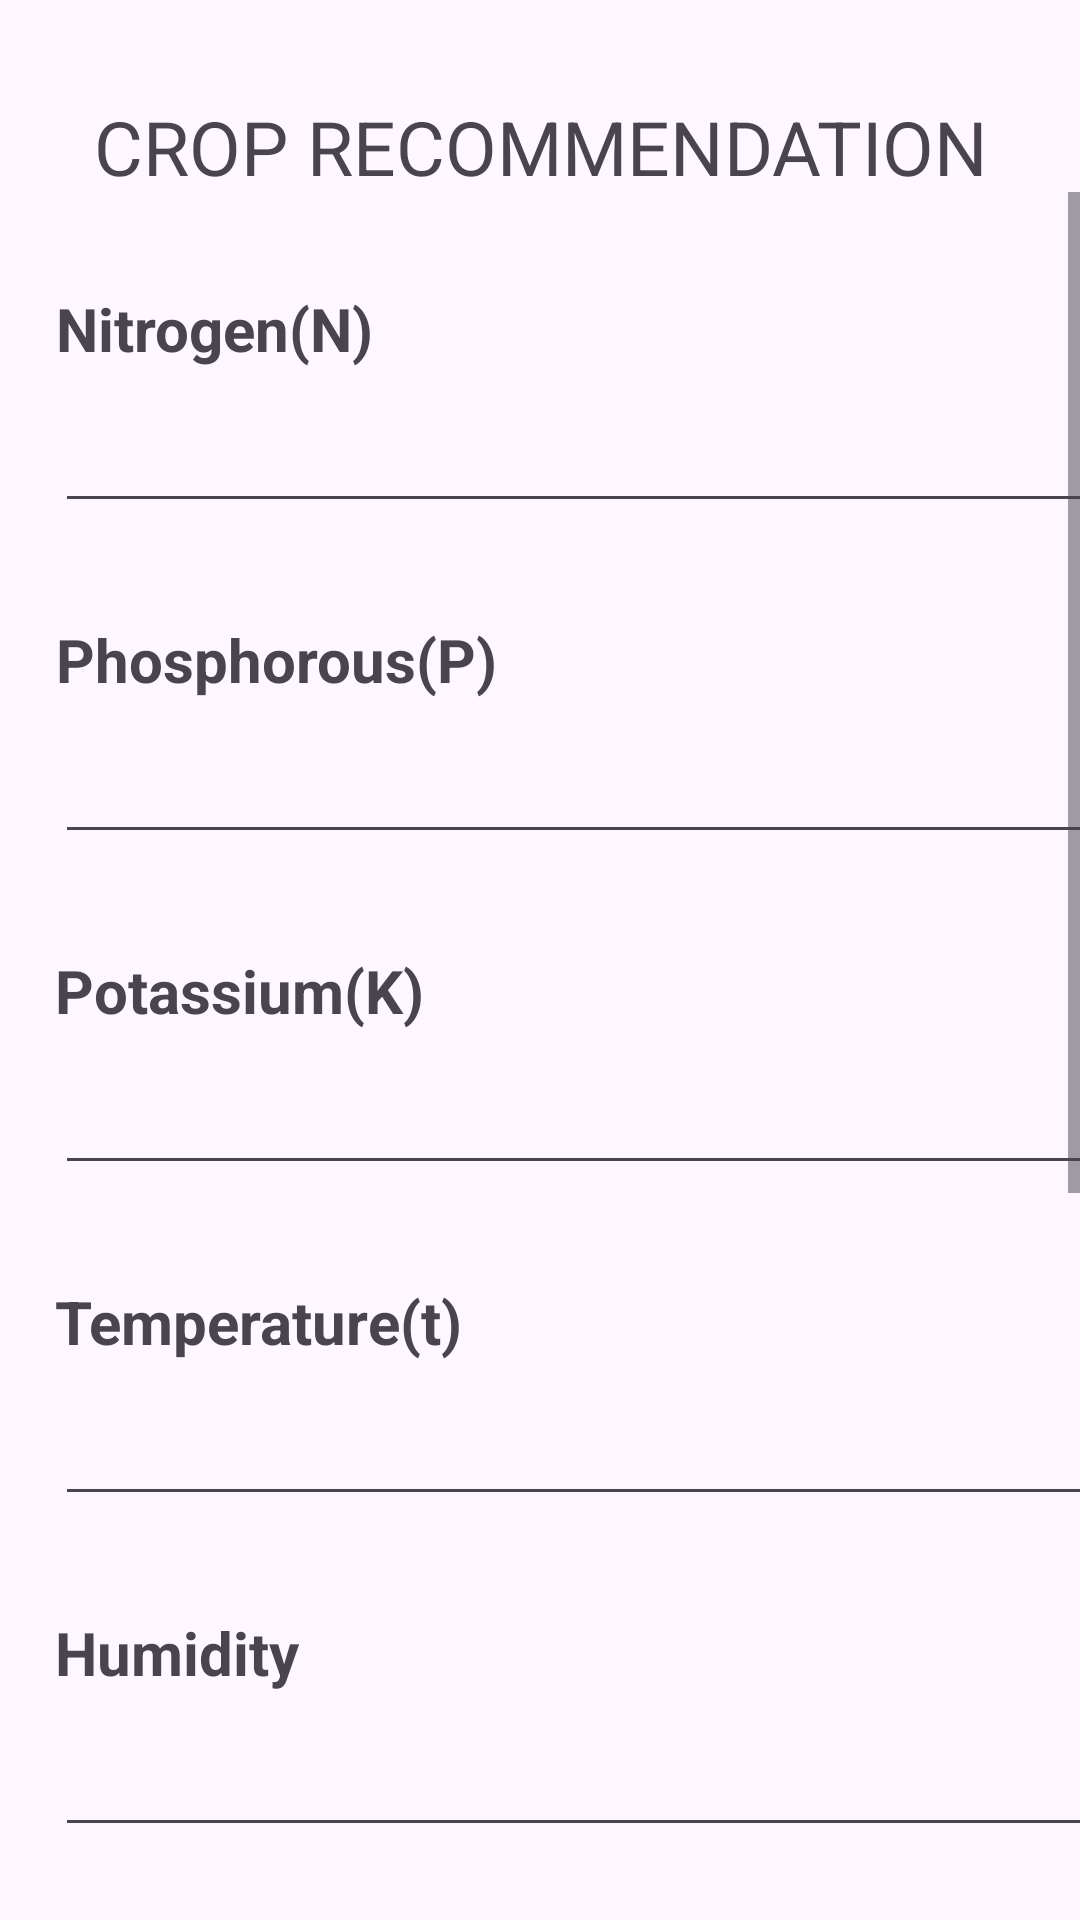

Layout XML and referenced resources for this Android screen:
<!-- AndroidManifest.xml: application theme Theme.Agriguideai -->
<!-- res/layout/activity_cropadvisor.xml -->
<?xml version="1.0" encoding="utf-8"?>
<RelativeLayout xmlns:android="http://schemas.android.com/apk/res/android"
    xmlns:app="http://schemas.android.com/apk/res-auto"
    xmlns:tools="http://schemas.android.com/tools"
    android:layout_width="match_parent"
    android:layout_height="match_parent"
    tools:context=".CropRecommend.cropadvisor">
    <TextView
        android:id="@+id/head"
        android:layout_width="match_parent"
        android:layout_height="wrap_content"
        android:text="CROP RECOMMENDATION"
        android:textAlignment="center"
        android:textSize="25dp"
        android:layout_marginTop="32dp"/>
    <ScrollView
        android:id="@+id/scrollView"
        android:layout_width="match_parent"
        android:layout_height="wrap_content"
        android:layout_below="@+id/head"
        android:layout_alignParentStart="true"
        android:layout_alignParentLeft="true"
        android:layout_marginStart="-2dp"
        android:layout_marginLeft="-2dp"
        android:layout_marginTop="-2dp"
        android:overScrollMode="never"
        android:scrollbars="vertical">

        <LinearLayout
            android:layout_width="379dp"
            android:layout_height="wrap_content"
            android:layout_below="@+id/head"
            android:layout_marginStart="20dp"
            android:orientation="vertical">

            <TextView
                android:id="@+id/nitro"
                android:layout_width="wrap_content"
                android:layout_height="match_parent"
                android:layout_below="@+id/head"
                android:layout_marginTop="32dp"
                android:text="Nitrogen(N)"
                android:textAlignment="center"
                android:textSize="20dp"
                android:textStyle="bold" />

            <EditText
                android:id="@+id/nitrovalue"
                android:layout_width="match_parent"
                android:layout_height="match_parent"
                android:layout_below="@+id/nitro"
                android:layout_marginTop="10dp" />

            <TextView
                android:id="@+id/phos"
                android:layout_width="wrap_content"
                android:layout_height="wrap_content"
                android:layout_below="@+id/potasvalue"
                android:layout_marginTop="32dp"
                android:text="Phosphorous(P)"
                android:textAlignment="center"
                android:textSize="20dp"
                android:textStyle="bold" />
            <EditText
                android:id="@+id/phosvalue"
                android:layout_width="match_parent"
                android:layout_height="wrap_content"
                android:layout_below="@+id/phos"
                android:layout_marginTop="10dp" />

            <TextView
                android:id="@+id/potas"
                android:layout_width="wrap_content"
                android:layout_height="wrap_content"
                android:layout_below="@+id/nitrovalue"
                android:layout_marginTop="32dp"
                android:text="Potassium(K)"
                android:textAlignment="center"
                android:textSize="20dp"
                android:textStyle="bold" />
            <EditText
                android:id="@+id/potasvalue"
                android:layout_width="match_parent"
                android:layout_height="wrap_content"
                android:layout_below="@+id/potas"
                android:layout_marginTop="10dp" />


            <TextView
                android:id="@+id/temp"
                android:layout_width="wrap_content"
                android:layout_height="wrap_content"
                android:layout_below="@+id/phosvalue"
                android:layout_marginTop="32dp"
                android:text="Temperature(t)"
                android:textAlignment="center"
                android:textSize="20dp"
                android:textStyle="bold" />

            <EditText
                android:id="@+id/tempvalue"
                android:layout_width="match_parent"
                android:layout_height="wrap_content"
                android:layout_below="@+id/temp"
                android:layout_marginTop="10dp" />

            <TextView
                android:id="@+id/humi"
                android:layout_width="wrap_content"
                android:layout_height="wrap_content"
                android:layout_below="@+id/tempvalue"
                android:layout_marginTop="32dp"
                android:text="Humidity"
                android:textAlignment="center"
                android:textSize="20dp"
                android:textStyle="bold" />

            <EditText
                android:id="@+id/humivalue"
                android:layout_width="match_parent"
                android:layout_height="wrap_content"
                android:layout_below="@+id/humi"
                android:layout_marginTop="10dp" />

            <TextView
                android:id="@+id/ph"
                android:layout_width="wrap_content"
                android:layout_height="wrap_content"
                android:layout_below="@+id/humivalue"
                android:layout_marginTop="32dp"
                android:text="ph"
                android:textAlignment="center"
                android:textSize="20dp"
                android:textStyle="bold" />

            <EditText
                android:id="@+id/phvalue"
                android:layout_width="match_parent"
                android:layout_height="wrap_content"
                android:layout_below="@+id/ph"
                android:layout_marginTop="10dp" />

            <TextView
                android:id="@+id/rain"
                android:layout_width="wrap_content"
                android:layout_height="wrap_content"
                android:layout_below="@+id/phvalue"
                android:layout_marginTop="32dp"
                android:text="Rainfall"
                android:textAlignment="center"
                android:textSize="20dp"
                android:textStyle="bold" />

            <EditText
                android:id="@+id/rainvalue"
                android:layout_width="match_parent"
                android:layout_height="wrap_content"
                android:layout_below="@+id/rain"
                android:layout_marginTop="10dp" />

            <Button
                android:id="@+id/predictBtn"
                android:layout_width="wrap_content"
                android:layout_height="wrap_content"
                android:layout_gravity="center"
                android:layout_marginTop="10dp"
                android:text="PREDICT" />

            <TextView
                android:id="@+id/label"
                android:layout_width="wrap_content"
                android:layout_height="wrap_content"
                android:layout_below="@+id/predictBtn"
                android:layout_gravity="center"
                android:layout_marginTop="25dp"
                android:text=""
                android:textAlignment="center"
                android:textSize="15dp"
                android:textStyle="bold" />

            <Button
                android:id="@+id/cultBtn"
                android:layout_width="wrap_content"
                android:layout_height="wrap_content"
                android:layout_marginTop="25dp"
                android:layout_gravity="center"
                android:text="Guidelines" />
            <TextView
                android:id="@+id/guide"
                android:layout_width="match_parent"
                android:layout_height="wrap_content"
                android:layout_marginRight="35dp"
                android:layout_marginTop="25dp"
                android:text=""
                android:gravity="center_vertical"
                android:textSize="15dp" />
        </LinearLayout>
    </ScrollView>
</RelativeLayout>
<!-- resources referenced by this layout -->
<resources>
  <style name="Theme.Agriguideai" parent="Base.Theme.Agriguideai" />
  <style name="Base.Theme.Agriguideai" parent="Theme.Material3.DayNight.NoActionBar">
          
          <item name="colorPrimary">@color/purple_500</item>
          <item name="colorPrimaryVariant">@color/lavender</item>
          <item name="colorOnPrimary">@color/white</item>
          
          <item name="colorSecondary">@color/teal_200</item>
          <item name="colorSecondaryVariant">@color/teal_700</item>
          <item name="colorOnSecondary">@color/black</item>
          
          <item name="android:statusBarColor">?attr/colorPrimaryVariant</item>
          
  
      </style>
  <color name="purple_500">#FF6200EE</color>
  <color name="lavender">#A020F0</color>
  <color name="white">#FFFFFFFF</color>
  <color name="teal_200">#FF03DAC5</color>
  <color name="teal_700">#FF018786</color>
  <color name="black">#FF000000</color>
</resources>
